Image classification data set "fridge_type_real" (krishte/VisionPricing on GitHub). Class labels (4): bottom freezer refrigerator, french door refrigerator, side by side refrigerator, top freezer refrigerator.

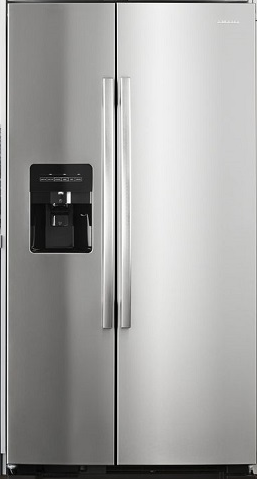
Label: side by side refrigerator

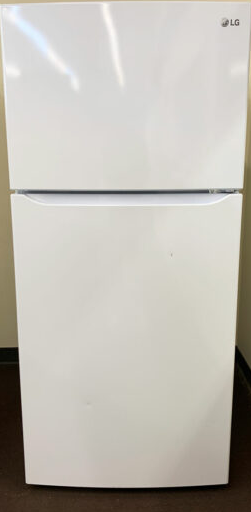
Label: top freezer refrigerator

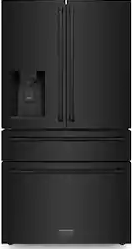
Label: french door refrigerator

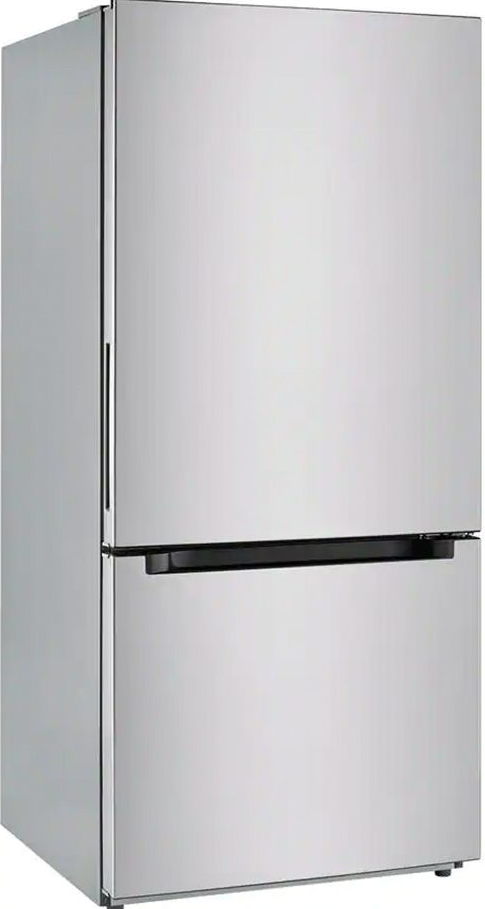
Label: bottom freezer refrigerator

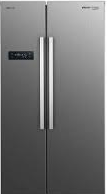
Label: side by side refrigerator

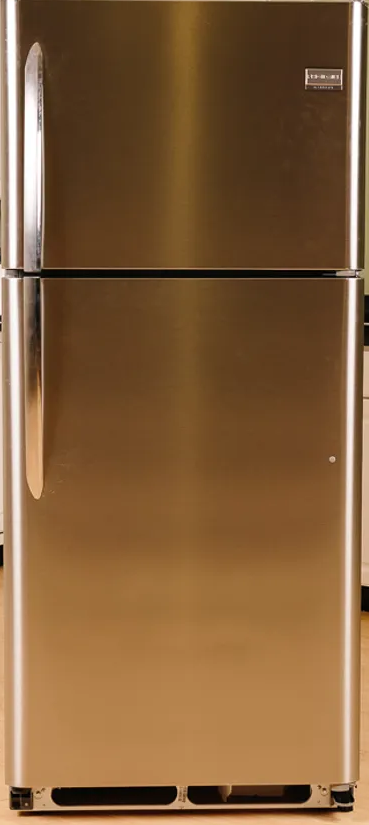
Label: top freezer refrigerator
